Photos from the image-classification dataset "leafsense_coffee_cls.v1-ver_1.folder" in the GitHub repository huynpn311004/LeafSense_Project_C1SE03. Its 4 classes are: leaf miner, no disease, phoma, rust.

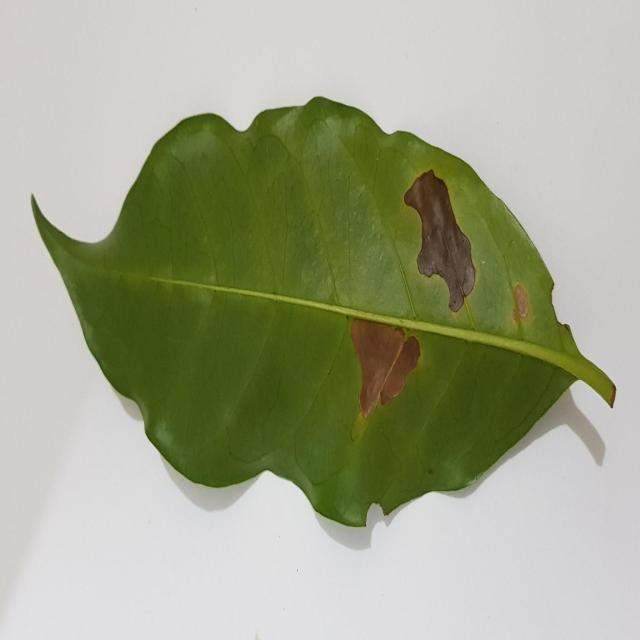
Label: leaf miner

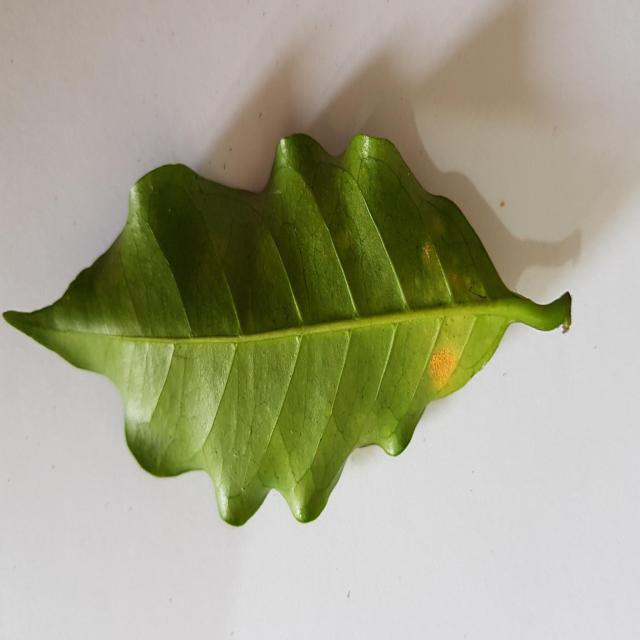
Label: rust

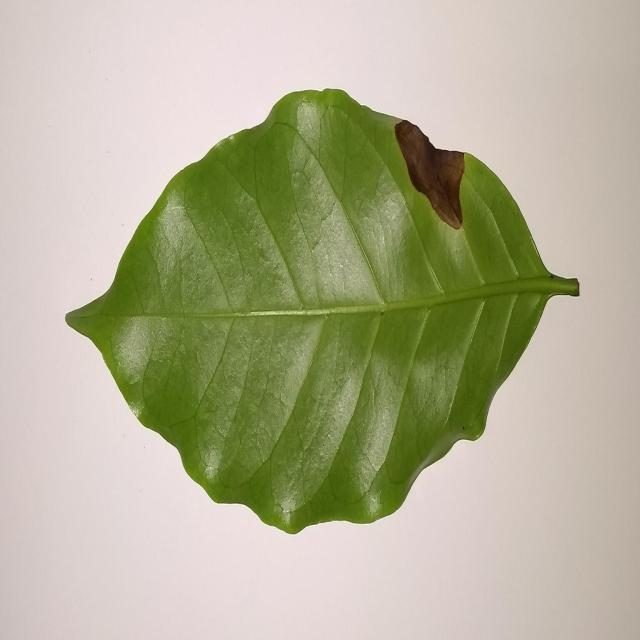
Label: phoma

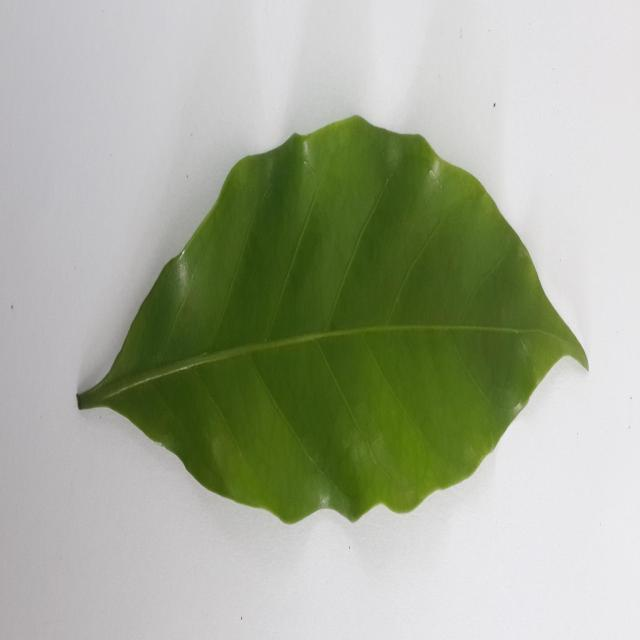
Label: no disease

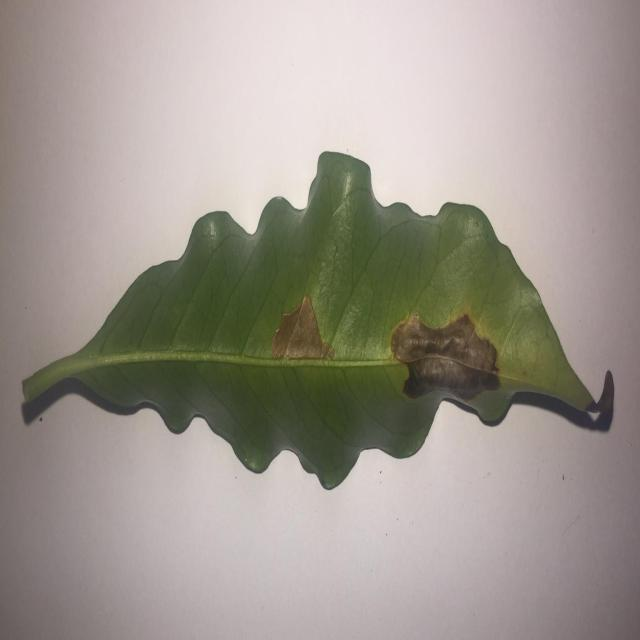
Label: leaf miner

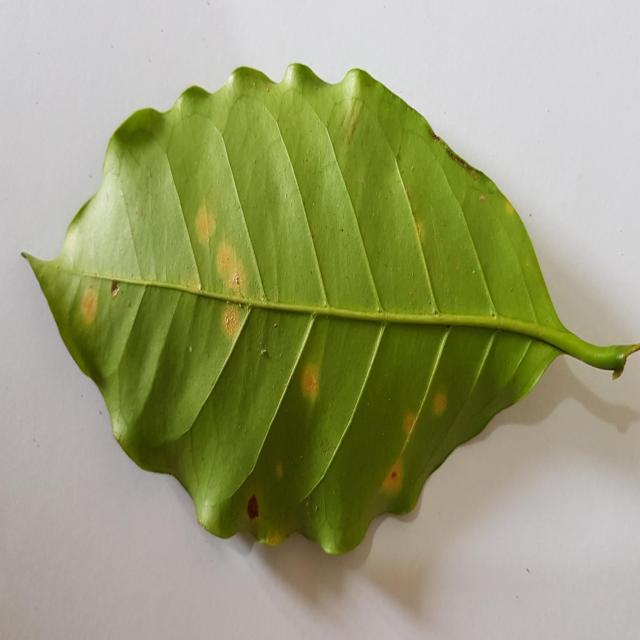
Label: rust
